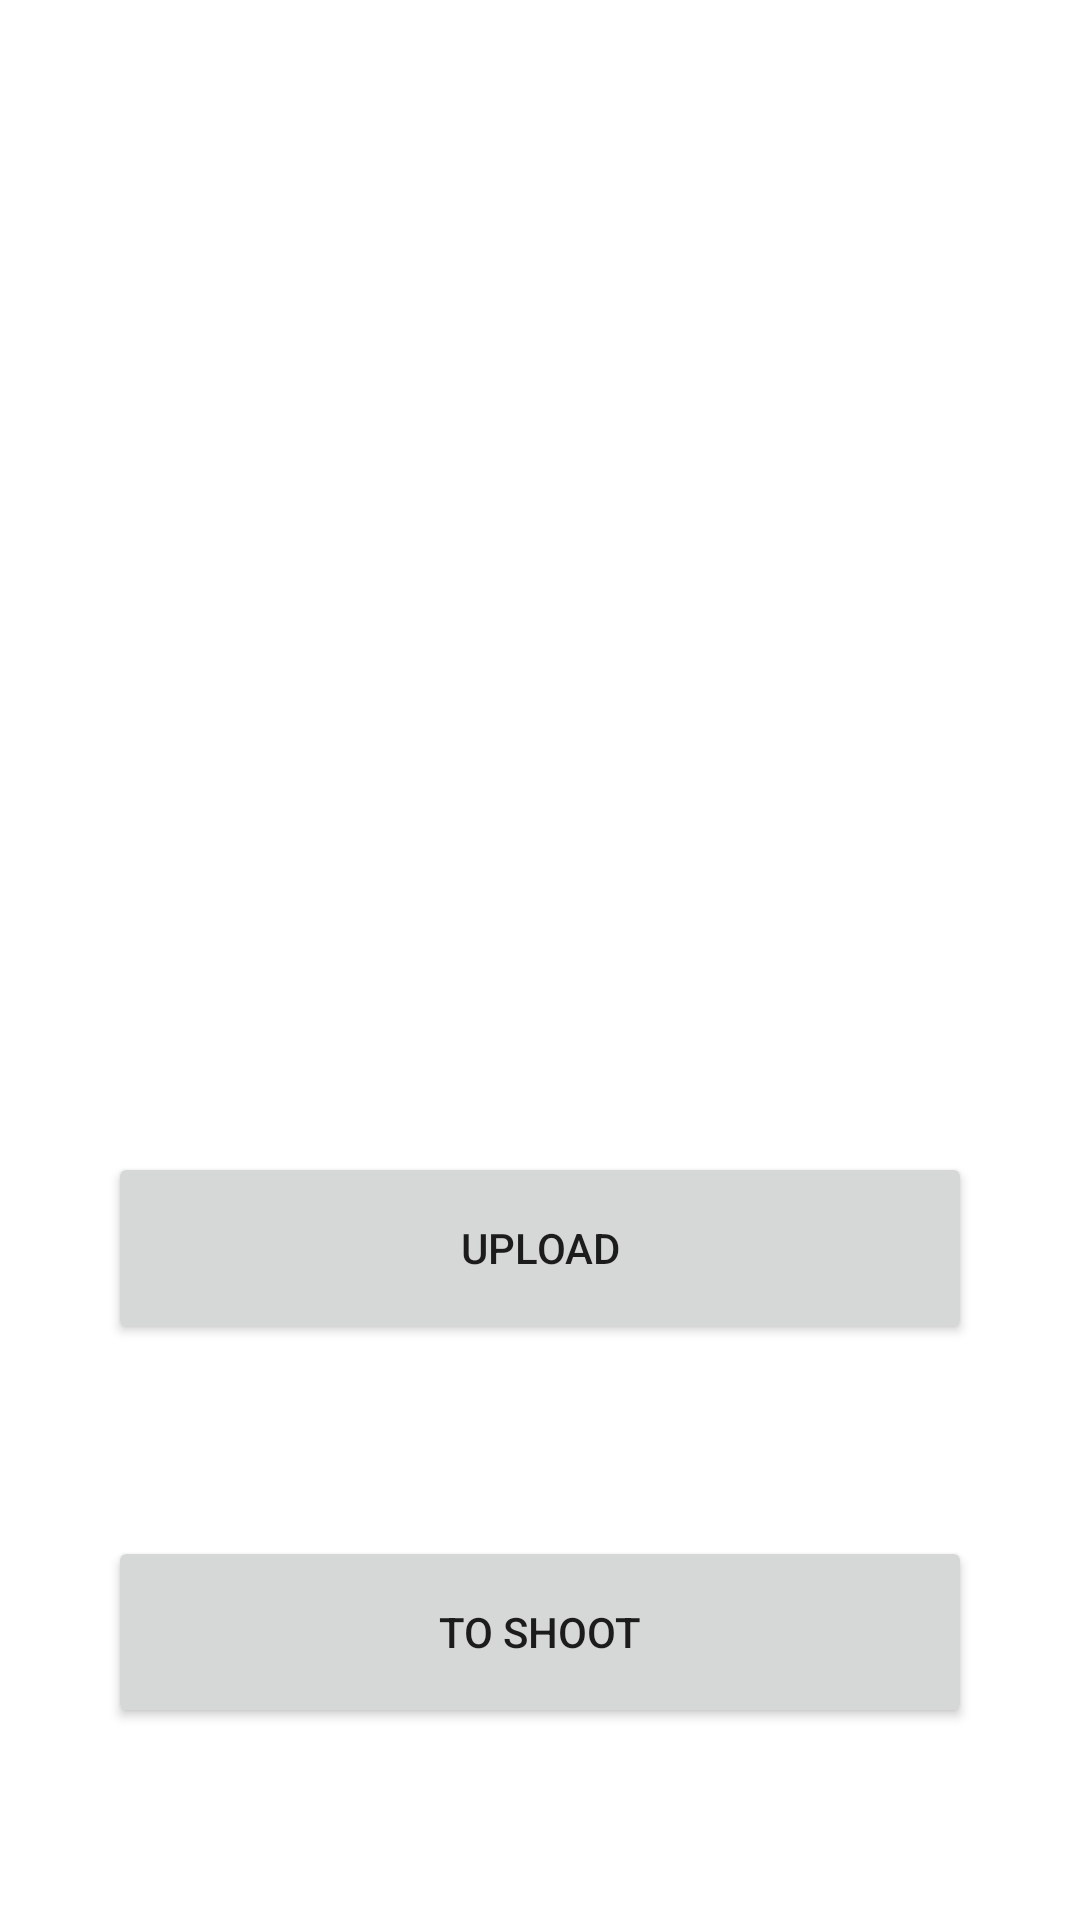

Produce the Android XML layout that renders to this screen, including the resource entries it uses.
<!-- AndroidManifest.xml: application theme Theme.AlphaVersion1 -->
<!-- res/layout/activity_main6.xml -->
<?xml version="1.0" encoding="utf-8"?>
<LinearLayout xmlns:android="http://schemas.android.com/apk/res/android"
    xmlns:app="http://schemas.android.com/apk/res-auto"
    xmlns:tools="http://schemas.android.com/tools"
    android:layout_width="match_parent"
    android:layout_height="match_parent"
    tools:context=".MainActivity6">

    <Space
        android:layout_width="0dp"
        android:layout_height="match_parent"
        android:layout_weight="10" />

    <LinearLayout
        android:layout_width="0dp"
        android:layout_height="match_parent"
        android:layout_weight="80"
        android:orientation="vertical">

        <Space
            android:layout_width="match_parent"
            android:layout_height="0dp"
            android:layout_weight="10" />

        <ImageView
            android:id="@+id/taken"
            android:layout_width="match_parent"
            android:layout_height="0dp"
            android:layout_weight="40"
            app:srcCompat="@drawable/common_google_signin_btn_icon_light_normal_background" />

        <Space
            android:layout_width="match_parent"
            android:layout_height="0dp"
            android:layout_weight="10" />

        <Button
            android:layout_width="match_parent"
            android:layout_height="0dp"
            android:layout_weight="10"
            android:text="upload" />

        <Space
            android:layout_width="match_parent"
            android:layout_height="0dp"
            android:layout_weight="10" />

        <Button
            android:id="@+id/camera_button"
            android:layout_width="match_parent"
            android:layout_height="0dp"
            android:layout_weight="10"
            android:onClick="takePhoto"
            android:text="to shoot" />

        <Space
            android:layout_width="match_parent"
            android:layout_height="0dp"
            android:layout_weight="10" />
    </LinearLayout>

    <Space
        android:layout_width="0dp"
        android:layout_height="match_parent"
        android:layout_weight="10" />

</LinearLayout>
<!-- resources referenced by this layout -->
<resources>
  <style name="Theme.AlphaVersion1" parent="Theme.MaterialComponents.DayNight.DarkActionBar">
          
          <item name="colorPrimary">@color/purple_500</item>
          <item name="colorPrimaryVariant">@color/purple_700</item>
          <item name="colorOnPrimary">@color/white</item>
          
          <item name="colorSecondary">@color/teal_200</item>
          <item name="colorSecondaryVariant">@color/teal_700</item>
          <item name="colorOnSecondary">@color/black</item>
          
          <item name="android:statusBarColor">?attr/colorPrimaryVariant</item>
          
      </style>
  <!-- not gathered from this repository: default colours our renderer supplied (Android Studio template values) -->
  <color name="purple_500">#FF6200EE</color>
  <color name="purple_700">#FF3700B3</color>
  <color name="teal_200">#FF03DAC5</color>
  <color name="teal_700">#FF018786</color>
  <color name="black">#FF000000</color>
  <color name="white">#FFFFFFFF</color>
</resources>
